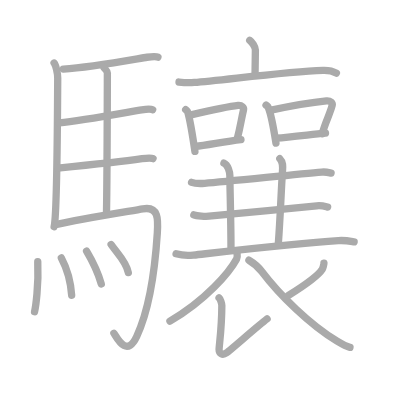
t = 0.00 s
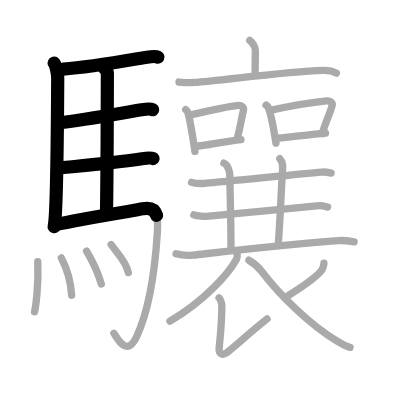
t = 5.40 s
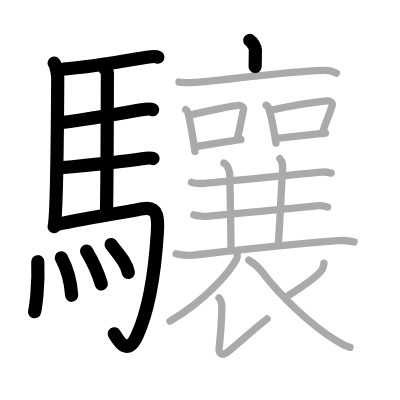
t = 10.80 s
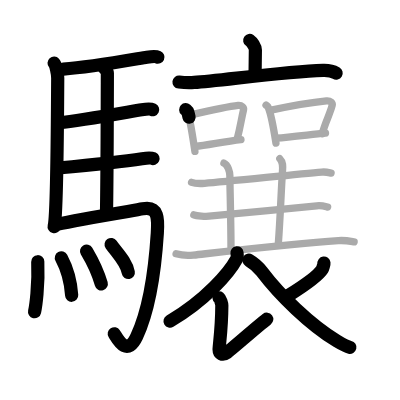
t = 16.20 s
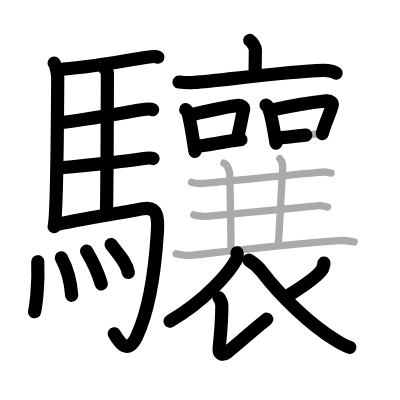
t = 21.60 s
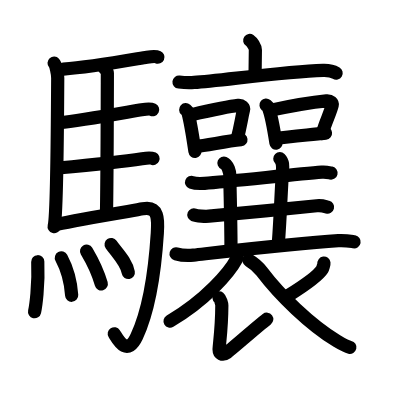
t = 27.00 s

The animated SVG that drew these frames (rendered in a browser with its animation timeline set to each time). Animation: 27 SMIL elements (animate=27); one cycle of 27.00 s.

<?xml version="1.0" standalone="no"?>
<!DOCTYPE svg PUBLIC "-//W3C//DTD SVG 1.1//EN"   "http://www.w3.org/Graphics/SVG/1.1/DTD/svg11.dtd">
<svg width="400px" height="400px"  version="1.1" xmlns="http://www.w3.org/2000/svg">
  <defs>
    <marker id="Triangle" viewBox="0 0 10 10" refX="0" refY="5" markerUnits="strokeWidth" markerWidth="3" style="stroke-opacity:0%;fill:#aaaaaa;" markerHeight="2" orient="auto">
      <path d="M 0 0 L 10 5 L 0 10 z" />
    </marker>
    
    <marker id="Arrow" viewBox="0 0 10 10" refX="5" refY="5" markerUnits="strokeWidth" markerWidth="1.8" style="stroke-opacity:0%;fill:#770000;" markerHeight="2" orient="auto">
      <path d="M 0 4 L 6 4 L 4 1 L 10 5 L 4 9 L 6 6 L 0 6 z" />
        <circle cx="5" cy="5" r="5" />
      </marker>
    
    <marker id="TriangleRed" viewBox="0 0 10 10" refX="0" refY="5" markerUnits="strokeWidth" markerWidth="3" style="stroke-opacity:0%;fill:#CC0000;" markerHeight="2" orient="auto">
      <path d="M 0 0 L 10 5 L 0 10 z" />
    </marker>
    
    <marker id="ArrowRed" viewBox="0 0 10 10" refX="5" refY="5" markerUnits="strokeWidth" markerWidth="1.8" style="stroke-opacity:0%;fill:#CC0000;" markerHeight="2" orient="auto">
      <path d="M 0 4 L 6 4 L 4 1 L 10 5 L 4 9 L 6 6 L 0 6 z" />
        <circle cx="5" cy="5" r="5" />
      </marker>
    
  </defs>
  
  <path style="fill:#ffffff; fill-opacity:100%; fill-rule:evenodd; stroke-width:0;" d="M 0 0 L 400px 0 L 400px 400px L 0 400px L 0 0" />

  <g transform="scale(3.6697247706422 3.6697247706422)">
<path style="fill:none; fill-opacity:0%; fill-rule:evenodd; stroke:#aaaaaa; stroke-opacity:100%; stroke-width: 1.5pt; stroke-linejoin:round; stroke-linecap:round;" d="M14.74 17.19c0.51 0.56 0.99 2.93 0.99 4.06c-0.05 9.65-0.28 37.77-0.98 40.52"></path>
<path style="fill:none; fill-opacity:0%; fill-rule:evenodd; stroke:#aaaaaa; stroke-opacity:100%; stroke-width: 1.5pt; stroke-linejoin:round; stroke-linecap:round;" d="M17.27 18.83c7.82-0.54 20.4-2.88 22.76-3.23c0.94-0.14 2.53-0.25 3-0.03"></path>
<path style="fill:none; fill-opacity:0%; fill-rule:evenodd; stroke:#aaaaaa; stroke-opacity:100%; stroke-width: 1.5pt; stroke-linejoin:round; stroke-linecap:round;" d="M28.31 18.39c0.25 0.39 0.96 0.9 0.95 1.52c-0.02 6.31-0.06 28.59-0.25 38.51"></path>
<path style="fill:none; fill-opacity:0%; fill-rule:evenodd; stroke:#aaaaaa; stroke-opacity:100%; stroke-width: 1.5pt; stroke-linejoin:round; stroke-linecap:round;" d="M16.16 33.46c6.26-0.6 19.75-3.13 22.44-3.54c0.94-0.14 2.53-0.25 3-0.02"></path>
<path style="fill:none; fill-opacity:0%; fill-rule:evenodd; stroke:#aaaaaa; stroke-opacity:100%; stroke-width: 1.5pt; stroke-linejoin:round; stroke-linecap:round;" d="M15.76 45.79c6.26-0.6 20.25-2.15 22.94-2.55c0.94-0.14 2.53-0.25 3-0.03"></path>
<path style="fill:none; fill-opacity:0%; fill-rule:evenodd; stroke:#aaaaaa; stroke-opacity:100%; stroke-width: 1.5pt; stroke-linejoin:round; stroke-linecap:round;" d="M15.49 61.15c6.17-1.44 20.04-3.63 23.43-4.24c4.33-0.78 4.19 2.87 3.95 6.6c-0.67 10.58-2.42 21.32-5.62 28.18c-2.75 5.88-5.32 0.42-6.21-0.88"></path>
<path style="fill:none; fill-opacity:0%; fill-rule:evenodd; stroke:#aaaaaa; stroke-opacity:100%; stroke-width: 1.5pt; stroke-linejoin:round; stroke-linecap:round;" d="M10.29 71.32c0.28 6.55-0.57 12.31-0.87 13.62"></path>
<path style="fill:none; fill-opacity:0%; fill-rule:evenodd; stroke:#aaaaaa; stroke-opacity:100%; stroke-width: 1.5pt; stroke-linejoin:round; stroke-linecap:round;" d="M16.72 70.29c1.35 2.52 2.5 5.7 2.81 10.19"></path>
<path style="fill:none; fill-opacity:0%; fill-rule:evenodd; stroke:#aaaaaa; stroke-opacity:100%; stroke-width: 1.5pt; stroke-linejoin:round; stroke-linecap:round;" d="M23.59 68.42c0.7 1.18 2.91 5.08 4.01 8.95"></path>
<path style="fill:none; fill-opacity:0%; fill-rule:evenodd; stroke:#aaaaaa; stroke-opacity:100%; stroke-width: 1.5pt; stroke-linejoin:round; stroke-linecap:round;" d="M30.28 66.63c1.56 2.28 4.13 4.63 4.69 7.65"></path>
<path style="fill:none; fill-opacity:0%; fill-rule:evenodd; stroke:#aaaaaa; stroke-opacity:100%; stroke-width: 1.5pt; stroke-linejoin:round; stroke-linecap:round;" d="M68.05 11c0.58 0.39 1.54 1.74 1.54 2.64c0 1.48-0.08 4.76-0.08 6.38"></path>
<path style="fill:none; fill-opacity:0%; fill-rule:evenodd; stroke:#aaaaaa; stroke-opacity:100%; stroke-width: 1.5pt; stroke-linejoin:round; stroke-linecap:round;" d="M48.78 22.36c0.98 0.11 3.19 0.18 4.15 0.11c7.07-0.48 24.69-2.97 35.1-3.3c1.61-0.05 2.43 0.05 3.63 0.78"></path>
<path style="fill:none; fill-opacity:0%; fill-rule:evenodd; stroke:#aaaaaa; stroke-opacity:100%; stroke-width: 1.5pt; stroke-linejoin:round; stroke-linecap:round;" d="M64.58 68.89c0.05 0.42 0.2 1.11-0.1 1.68c-1.96 3.65-8.34 11.19-18.17 16.95"></path>
<path style="fill:none; fill-opacity:0%; fill-rule:evenodd; stroke:#aaaaaa; stroke-opacity:100%; stroke-width: 1.5pt; stroke-linejoin:round; stroke-linecap:round;" d="M59.69 81.15c0.36 0.29 0.76 1.58 0.76 2.08c-0.02 6.4-0.75 10.93-0.75 12.02c0 1.08 0.9 1.7 2.04 0.89s8.6-7.39 11.04-9.23"></path>
<path style="fill:none; fill-opacity:0%; fill-rule:evenodd; stroke:#aaaaaa; stroke-opacity:100%; stroke-width: 1.5pt; stroke-linejoin:round; stroke-linecap:round;" d="M88.28 71.7c0.03 0.21-0.31 1.42-0.48 1.7c-1.06 1.7-3.77 3.71-9.18 7.1"></path>
<path style="fill:none; fill-opacity:0%; fill-rule:evenodd; stroke:#aaaaaa; stroke-opacity:100%; stroke-width: 1.5pt; stroke-linejoin:round; stroke-linecap:round;" d="M67.83 70.91c0.96 0.57 2.59 1.87 3.5 3.08C76.25 80.5 84.5 88.5 91.76 92.91c1.39 0.84 2.35 1.45 3.61 1.74"></path>
<path style="fill:none; fill-opacity:0%; fill-rule:evenodd; stroke:#aaaaaa; stroke-opacity:100%; stroke-width: 1.5pt; stroke-linejoin:round; stroke-linecap:round;" d="M50.6 29.87c0.23 0.21 0.5 0.38 0.57 0.66c0.77 2.79 1.39 6.93 1.95 10.73"></path>
<path style="fill:none; fill-opacity:0%; fill-rule:evenodd; stroke:#aaaaaa; stroke-opacity:100%; stroke-width: 1.5pt; stroke-linejoin:round; stroke-linecap:round;" d="M52.05 31.3c4.77-1.1 10.12-2.29 12.85-2.57c1-0.1 1.6 0.6 1.46 1.2c-0.59 2.47-0.81 4.4-1.69 7.81"></path>
<path style="fill:none; fill-opacity:0%; fill-rule:evenodd; stroke:#aaaaaa; stroke-opacity:100%; stroke-width: 1.5pt; stroke-linejoin:round; stroke-linecap:round;" d="M53.23 39.9c3.21-0.31 8.02-1.37 12.43-1.85"></path>
<path style="fill:none; fill-opacity:0%; fill-rule:evenodd; stroke:#aaaaaa; stroke-opacity:100%; stroke-width: 1.5pt; stroke-linejoin:round; stroke-linecap:round;" d="M72.5 28.64c0.25 0.21 0.51 0.39 0.62 0.66c0.87 2.11 1.49 5.92 2.08 9.7"></path>
<path style="fill:none; fill-opacity:0%; fill-rule:evenodd; stroke:#aaaaaa; stroke-opacity:100%; stroke-width: 1.5pt; stroke-linejoin:round; stroke-linecap:round;" d="M73.56 30.07c5.11-1.1 12.48-2.31 15.41-2.59c1.07-0.1 1.71 0.6 1.56 1.19c-0.63 2.46-1.79 4.38-2.73 7.79"></path>
<path style="fill:none; fill-opacity:0%; fill-rule:evenodd; stroke:#aaaaaa; stroke-opacity:100%; stroke-width: 1.5pt; stroke-linejoin:round; stroke-linecap:round;" d="M75.32 37.65c3.44-0.31 8.65-0.9 13.38-1.39"></path>
<path style="fill:none; fill-opacity:0%; fill-rule:evenodd; stroke:#aaaaaa; stroke-opacity:100%; stroke-width: 1.5pt; stroke-linejoin:round; stroke-linecap:round;" d="M52.2 49.69c0.73 0.27 2.83 0.32 3.56 0.27c6.64-0.51 24.77-2.47 31.91-3.06c1.21-0.1 1.94 0.13 2.55 0.26"></path>
<path style="fill:none; fill-opacity:0%; fill-rule:evenodd; stroke:#aaaaaa; stroke-opacity:100%; stroke-width: 1.5pt; stroke-linejoin:round; stroke-linecap:round;" d="M61.02 44.44c1.11 0.46 1.62 2.5 1.62 3.46c0 3.1 0.3 12.1 0.3 19.51"></path>
<path style="fill:none; fill-opacity:0%; fill-rule:evenodd; stroke:#aaaaaa; stroke-opacity:100%; stroke-width: 1.5pt; stroke-linejoin:round; stroke-linecap:round;" d="M76.25 43.25c0.9 0.91 0.83 2 0.73 3.42c-0.39 5.58-0.58 12.33-1.12 19.46"></path>
<path style="fill:none; fill-opacity:0%; fill-rule:evenodd; stroke:#aaaaaa; stroke-opacity:100%; stroke-width: 1.5pt; stroke-linejoin:round; stroke-linecap:round;" d="M52.82 58.55c0.84 0.36 3.27 0.44 4.12 0.36c7.68-0.7 21.13-2.02 29.38-2.83c1.4-0.14 2.24 0.17 2.95 0.35"></path>
<path style="fill:none; fill-opacity:0%; fill-rule:evenodd; stroke:#aaaaaa; stroke-opacity:100%; stroke-width: 1.5pt; stroke-linejoin:round; stroke-linecap:round;" d="M47.98 69.17c1.23 0.35 3.48 0.49 4.71 0.35C63.93 68.25 81 66.25 92.2 65.57c2.04-0.12 3.28 0.17 4.3 0.34"></path>

<path style="fill:none; fill-opacity:0%; fill-rule:evenodd; stroke:#000000; stroke-opacity:100%; stroke-width: 2.7pt; stroke-linejoin:round; stroke-linecap:round;" d="M14.74 17.19c0.51 0.56 0.99 2.93 0.99 4.06c-0.05 9.65-0.28 37.77-0.98 40.52" pathLength="100" stroke-dashoffset="100" stroke-dasharray="100 105"><animate id="dashAnim1" attributeName="stroke-dashoffset" from="100" to="0" dur="1s" calcMode="linear" fill="freeze"/></path>
<path style="fill:none; fill-opacity:0%; fill-rule:evenodd; stroke:#000000; stroke-opacity:100%; stroke-width: 2.7pt; stroke-linejoin:round; stroke-linecap:round;" d="M17.27 18.83c7.82-0.54 20.4-2.88 22.76-3.23c0.94-0.14 2.53-0.25 3-0.03" pathLength="100" stroke-dashoffset="100" stroke-dasharray="100 105"><animate id="dashAnim2" attributeName="stroke-dashoffset" from="100" to="0" dur="1s" calcMode="linear" begin="dashAnim1.end" fill="freeze"/></path>
<path style="fill:none; fill-opacity:0%; fill-rule:evenodd; stroke:#000000; stroke-opacity:100%; stroke-width: 2.7pt; stroke-linejoin:round; stroke-linecap:round;" d="M28.31 18.39c0.25 0.39 0.96 0.9 0.95 1.52c-0.02 6.31-0.06 28.59-0.25 38.51" pathLength="100" stroke-dashoffset="100" stroke-dasharray="100 105"><animate id="dashAnim3" attributeName="stroke-dashoffset" from="100" to="0" dur="1s" calcMode="linear" begin="dashAnim2.end" fill="freeze"/></path>
<path style="fill:none; fill-opacity:0%; fill-rule:evenodd; stroke:#000000; stroke-opacity:100%; stroke-width: 2.7pt; stroke-linejoin:round; stroke-linecap:round;" d="M16.16 33.46c6.26-0.6 19.75-3.13 22.44-3.54c0.94-0.14 2.53-0.25 3-0.02" pathLength="100" stroke-dashoffset="100" stroke-dasharray="100 105"><animate id="dashAnim4" attributeName="stroke-dashoffset" from="100" to="0" dur="1s" calcMode="linear" begin="dashAnim3.end" fill="freeze"/></path>
<path style="fill:none; fill-opacity:0%; fill-rule:evenodd; stroke:#000000; stroke-opacity:100%; stroke-width: 2.7pt; stroke-linejoin:round; stroke-linecap:round;" d="M15.76 45.79c6.26-0.6 20.25-2.15 22.94-2.55c0.94-0.14 2.53-0.25 3-0.03" pathLength="100" stroke-dashoffset="100" stroke-dasharray="100 105"><animate id="dashAnim5" attributeName="stroke-dashoffset" from="100" to="0" dur="1s" calcMode="linear" begin="dashAnim4.end" fill="freeze"/></path>
<path style="fill:none; fill-opacity:0%; fill-rule:evenodd; stroke:#000000; stroke-opacity:100%; stroke-width: 2.7pt; stroke-linejoin:round; stroke-linecap:round;" d="M15.49 61.15c6.17-1.44 20.04-3.63 23.43-4.24c4.33-0.78 4.19 2.87 3.95 6.6c-0.67 10.58-2.42 21.32-5.62 28.18c-2.75 5.88-5.32 0.42-6.21-0.88" pathLength="100" stroke-dashoffset="100" stroke-dasharray="100 105"><animate id="dashAnim6" attributeName="stroke-dashoffset" from="100" to="0" dur="1s" calcMode="linear" begin="dashAnim5.end" fill="freeze"/></path>
<path style="fill:none; fill-opacity:0%; fill-rule:evenodd; stroke:#000000; stroke-opacity:100%; stroke-width: 2.7pt; stroke-linejoin:round; stroke-linecap:round;" d="M10.29 71.32c0.28 6.55-0.57 12.31-0.87 13.62" pathLength="100" stroke-dashoffset="100" stroke-dasharray="100 105"><animate id="dashAnim7" attributeName="stroke-dashoffset" from="100" to="0" dur="1s" calcMode="linear" begin="dashAnim6.end" fill="freeze"/></path>
<path style="fill:none; fill-opacity:0%; fill-rule:evenodd; stroke:#000000; stroke-opacity:100%; stroke-width: 2.7pt; stroke-linejoin:round; stroke-linecap:round;" d="M16.72 70.29c1.35 2.52 2.5 5.7 2.81 10.19" pathLength="100" stroke-dashoffset="100" stroke-dasharray="100 105"><animate id="dashAnim8" attributeName="stroke-dashoffset" from="100" to="0" dur="1s" calcMode="linear" begin="dashAnim7.end" fill="freeze"/></path>
<path style="fill:none; fill-opacity:0%; fill-rule:evenodd; stroke:#000000; stroke-opacity:100%; stroke-width: 2.7pt; stroke-linejoin:round; stroke-linecap:round;" d="M23.59 68.42c0.7 1.18 2.91 5.08 4.01 8.95" pathLength="100" stroke-dashoffset="100" stroke-dasharray="100 105"><animate id="dashAnim9" attributeName="stroke-dashoffset" from="100" to="0" dur="1s" calcMode="linear" begin="dashAnim8.end" fill="freeze"/></path>
<path style="fill:none; fill-opacity:0%; fill-rule:evenodd; stroke:#000000; stroke-opacity:100%; stroke-width: 2.7pt; stroke-linejoin:round; stroke-linecap:round;" d="M30.28 66.63c1.56 2.28 4.13 4.63 4.69 7.65" pathLength="100" stroke-dashoffset="100" stroke-dasharray="100 105"><animate id="dashAnim10" attributeName="stroke-dashoffset" from="100" to="0" dur="1s" calcMode="linear" begin="dashAnim9.end" fill="freeze"/></path>
<path style="fill:none; fill-opacity:0%; fill-rule:evenodd; stroke:#000000; stroke-opacity:100%; stroke-width: 2.7pt; stroke-linejoin:round; stroke-linecap:round;" d="M68.05 11c0.58 0.39 1.54 1.74 1.54 2.64c0 1.48-0.08 4.76-0.08 6.38" pathLength="100" stroke-dashoffset="100" stroke-dasharray="100 105"><animate id="dashAnim11" attributeName="stroke-dashoffset" from="100" to="0" dur="1s" calcMode="linear" begin="dashAnim10.end" fill="freeze"/></path>
<path style="fill:none; fill-opacity:0%; fill-rule:evenodd; stroke:#000000; stroke-opacity:100%; stroke-width: 2.7pt; stroke-linejoin:round; stroke-linecap:round;" d="M48.78 22.36c0.98 0.11 3.19 0.18 4.15 0.11c7.07-0.48 24.69-2.97 35.1-3.3c1.61-0.05 2.43 0.05 3.63 0.78" pathLength="100" stroke-dashoffset="100" stroke-dasharray="100 105"><animate id="dashAnim12" attributeName="stroke-dashoffset" from="100" to="0" dur="1s" calcMode="linear" begin="dashAnim11.end" fill="freeze"/></path>
<path style="fill:none; fill-opacity:0%; fill-rule:evenodd; stroke:#000000; stroke-opacity:100%; stroke-width: 2.7pt; stroke-linejoin:round; stroke-linecap:round;" d="M64.58 68.89c0.05 0.42 0.2 1.11-0.1 1.68c-1.96 3.65-8.34 11.19-18.17 16.95" pathLength="100" stroke-dashoffset="100" stroke-dasharray="100 105"><animate id="dashAnim13" attributeName="stroke-dashoffset" from="100" to="0" dur="1s" calcMode="linear" begin="dashAnim12.end" fill="freeze"/></path>
<path style="fill:none; fill-opacity:0%; fill-rule:evenodd; stroke:#000000; stroke-opacity:100%; stroke-width: 2.7pt; stroke-linejoin:round; stroke-linecap:round;" d="M59.69 81.15c0.36 0.29 0.76 1.58 0.76 2.08c-0.02 6.4-0.75 10.93-0.75 12.02c0 1.08 0.9 1.7 2.04 0.89s8.6-7.39 11.04-9.23" pathLength="100" stroke-dashoffset="100" stroke-dasharray="100 105"><animate id="dashAnim14" attributeName="stroke-dashoffset" from="100" to="0" dur="1s" calcMode="linear" begin="dashAnim13.end" fill="freeze"/></path>
<path style="fill:none; fill-opacity:0%; fill-rule:evenodd; stroke:#000000; stroke-opacity:100%; stroke-width: 2.7pt; stroke-linejoin:round; stroke-linecap:round;" d="M88.28 71.7c0.03 0.21-0.31 1.42-0.48 1.7c-1.06 1.7-3.77 3.71-9.18 7.1" pathLength="100" stroke-dashoffset="100" stroke-dasharray="100 105"><animate id="dashAnim15" attributeName="stroke-dashoffset" from="100" to="0" dur="1s" calcMode="linear" begin="dashAnim14.end" fill="freeze"/></path>
<path style="fill:none; fill-opacity:0%; fill-rule:evenodd; stroke:#000000; stroke-opacity:100%; stroke-width: 2.7pt; stroke-linejoin:round; stroke-linecap:round;" d="M67.83 70.91c0.96 0.57 2.59 1.87 3.5 3.08C76.25 80.5 84.5 88.5 91.76 92.91c1.39 0.84 2.35 1.45 3.61 1.74" pathLength="100" stroke-dashoffset="100" stroke-dasharray="100 105"><animate id="dashAnim16" attributeName="stroke-dashoffset" from="100" to="0" dur="1s" calcMode="linear" begin="dashAnim15.end" fill="freeze"/></path>
<path style="fill:none; fill-opacity:0%; fill-rule:evenodd; stroke:#000000; stroke-opacity:100%; stroke-width: 2.7pt; stroke-linejoin:round; stroke-linecap:round;" d="M50.6 29.87c0.23 0.21 0.5 0.38 0.57 0.66c0.77 2.79 1.39 6.93 1.95 10.73" pathLength="100" stroke-dashoffset="100" stroke-dasharray="100 105"><animate id="dashAnim17" attributeName="stroke-dashoffset" from="100" to="0" dur="1s" calcMode="linear" begin="dashAnim16.end" fill="freeze"/></path>
<path style="fill:none; fill-opacity:0%; fill-rule:evenodd; stroke:#000000; stroke-opacity:100%; stroke-width: 2.7pt; stroke-linejoin:round; stroke-linecap:round;" d="M52.05 31.3c4.77-1.1 10.12-2.29 12.85-2.57c1-0.1 1.6 0.6 1.46 1.2c-0.59 2.47-0.81 4.4-1.69 7.81" pathLength="100" stroke-dashoffset="100" stroke-dasharray="100 105"><animate id="dashAnim18" attributeName="stroke-dashoffset" from="100" to="0" dur="1s" calcMode="linear" begin="dashAnim17.end" fill="freeze"/></path>
<path style="fill:none; fill-opacity:0%; fill-rule:evenodd; stroke:#000000; stroke-opacity:100%; stroke-width: 2.7pt; stroke-linejoin:round; stroke-linecap:round;" d="M53.23 39.9c3.21-0.31 8.02-1.37 12.43-1.85" pathLength="100" stroke-dashoffset="100" stroke-dasharray="100 105"><animate id="dashAnim19" attributeName="stroke-dashoffset" from="100" to="0" dur="1s" calcMode="linear" begin="dashAnim18.end" fill="freeze"/></path>
<path style="fill:none; fill-opacity:0%; fill-rule:evenodd; stroke:#000000; stroke-opacity:100%; stroke-width: 2.7pt; stroke-linejoin:round; stroke-linecap:round;" d="M72.5 28.64c0.25 0.21 0.51 0.39 0.62 0.66c0.87 2.11 1.49 5.92 2.08 9.7" pathLength="100" stroke-dashoffset="100" stroke-dasharray="100 105"><animate id="dashAnim20" attributeName="stroke-dashoffset" from="100" to="0" dur="1s" calcMode="linear" begin="dashAnim19.end" fill="freeze"/></path>
<path style="fill:none; fill-opacity:0%; fill-rule:evenodd; stroke:#000000; stroke-opacity:100%; stroke-width: 2.7pt; stroke-linejoin:round; stroke-linecap:round;" d="M73.56 30.07c5.11-1.1 12.48-2.31 15.41-2.59c1.07-0.1 1.71 0.6 1.56 1.19c-0.63 2.46-1.79 4.38-2.73 7.79" pathLength="100" stroke-dashoffset="100" stroke-dasharray="100 105"><animate id="dashAnim21" attributeName="stroke-dashoffset" from="100" to="0" dur="1s" calcMode="linear" begin="dashAnim20.end" fill="freeze"/></path>
<path style="fill:none; fill-opacity:0%; fill-rule:evenodd; stroke:#000000; stroke-opacity:100%; stroke-width: 2.7pt; stroke-linejoin:round; stroke-linecap:round;" d="M75.32 37.65c3.44-0.31 8.65-0.9 13.38-1.39" pathLength="100" stroke-dashoffset="100" stroke-dasharray="100 105"><animate id="dashAnim22" attributeName="stroke-dashoffset" from="100" to="0" dur="1s" calcMode="linear" begin="dashAnim21.end" fill="freeze"/></path>
<path style="fill:none; fill-opacity:0%; fill-rule:evenodd; stroke:#000000; stroke-opacity:100%; stroke-width: 2.7pt; stroke-linejoin:round; stroke-linecap:round;" d="M52.2 49.69c0.73 0.27 2.83 0.32 3.56 0.27c6.64-0.51 24.77-2.47 31.91-3.06c1.21-0.1 1.94 0.13 2.55 0.26" pathLength="100" stroke-dashoffset="100" stroke-dasharray="100 105"><animate id="dashAnim23" attributeName="stroke-dashoffset" from="100" to="0" dur="1s" calcMode="linear" begin="dashAnim22.end" fill="freeze"/></path>
<path style="fill:none; fill-opacity:0%; fill-rule:evenodd; stroke:#000000; stroke-opacity:100%; stroke-width: 2.7pt; stroke-linejoin:round; stroke-linecap:round;" d="M61.02 44.44c1.11 0.46 1.62 2.5 1.62 3.46c0 3.1 0.3 12.1 0.3 19.51" pathLength="100" stroke-dashoffset="100" stroke-dasharray="100 105"><animate id="dashAnim24" attributeName="stroke-dashoffset" from="100" to="0" dur="1s" calcMode="linear" begin="dashAnim23.end" fill="freeze"/></path>
<path style="fill:none; fill-opacity:0%; fill-rule:evenodd; stroke:#000000; stroke-opacity:100%; stroke-width: 2.7pt; stroke-linejoin:round; stroke-linecap:round;" d="M76.25 43.25c0.9 0.91 0.83 2 0.73 3.42c-0.39 5.58-0.58 12.33-1.12 19.46" pathLength="100" stroke-dashoffset="100" stroke-dasharray="100 105"><animate id="dashAnim25" attributeName="stroke-dashoffset" from="100" to="0" dur="1s" calcMode="linear" begin="dashAnim24.end" fill="freeze"/></path>
<path style="fill:none; fill-opacity:0%; fill-rule:evenodd; stroke:#000000; stroke-opacity:100%; stroke-width: 2.7pt; stroke-linejoin:round; stroke-linecap:round;" d="M52.82 58.55c0.84 0.36 3.27 0.44 4.12 0.36c7.68-0.7 21.13-2.02 29.38-2.83c1.4-0.14 2.24 0.17 2.95 0.35" pathLength="100" stroke-dashoffset="100" stroke-dasharray="100 105"><animate id="dashAnim26" attributeName="stroke-dashoffset" from="100" to="0" dur="1s" calcMode="linear" begin="dashAnim25.end" fill="freeze"/></path>
<path style="fill:none; fill-opacity:0%; fill-rule:evenodd; stroke:#000000; stroke-opacity:100%; stroke-width: 2.7pt; stroke-linejoin:round; stroke-linecap:round;" d="M47.98 69.17c1.23 0.35 3.48 0.49 4.71 0.35C63.93 68.25 81 66.25 92.2 65.57c2.04-0.12 3.28 0.17 4.3 0.34" pathLength="100" stroke-dashoffset="100" stroke-dasharray="100 105"><animate id="dashAnim27" attributeName="stroke-dashoffset" from="100" to="0" dur="1s" calcMode="linear" begin="dashAnim26.end" fill="freeze"/></path>

</g>

</svg>  
          
